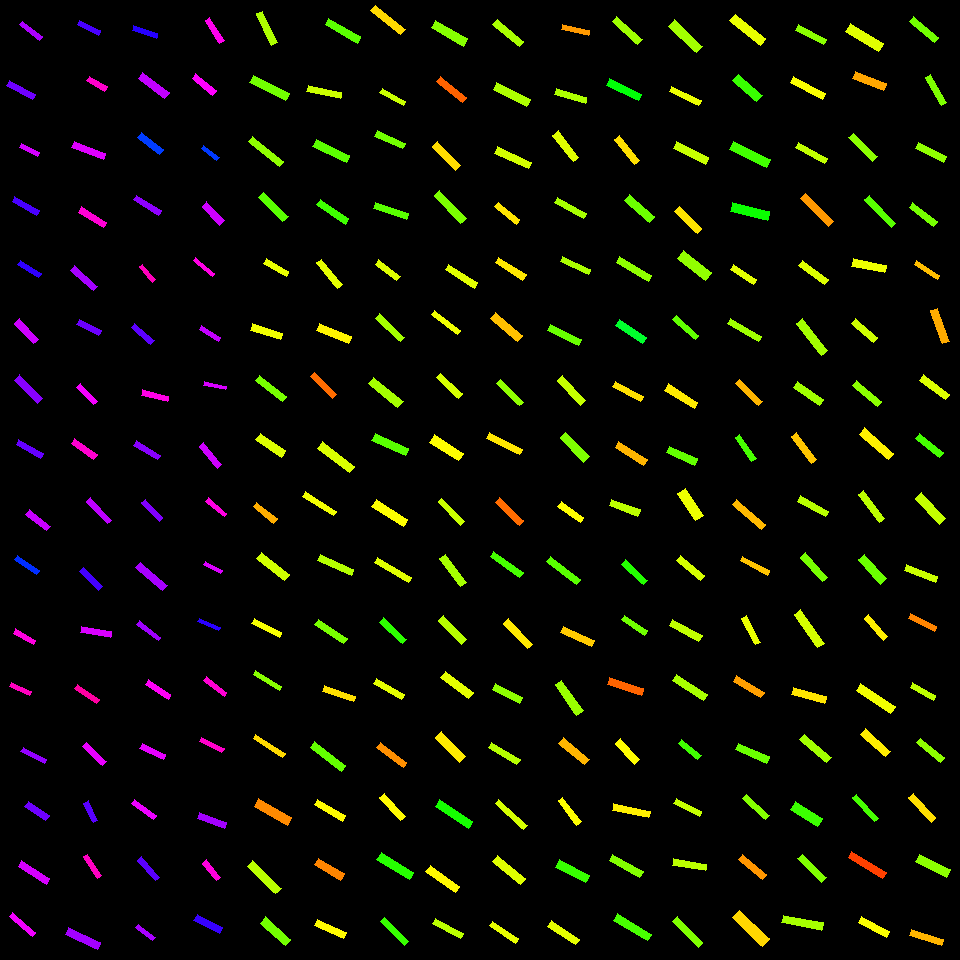

The table this chart was drawn from, first rows:
, angleRotated, color, length, logWidthLengthRatio, x, y, centerX, centerY, width, lengthRotatedProjectX, widthRotatedProjectX, lengthRotatedProjectY, widthRotatedProjectY, vertexRightBottom, vertexRightTop, vertexLeftBottom, vertexLeftTop
0, 0.6641, 0.7791, 25.36, -1.688, 31.05, 30.94, 30, 30, 4.689, 19.97, 2.89, 15.63, 3.692, (42, 36), (39, 40), (22, 21), (19, 24)
1, 0.4944, 0.7395, 29.48, -1.721, 20.8, 89.97, 30, 90, 5.276, 25.95, 2.503, 13.99, 4.644, (35, 94), (32, 99), (9, 80), (6, 85)
2, 0.4727, 0.8057, 20.92, -1.587, 29.53, 150.1, 30, 150, 4.279, 18.62, 1.948, 9.523, 3.81, (39, 152), (37, 156), (21, 143), (19, 147)
3, 0.5196, 0.7147, 28.39, -1.737, 25.64, 205.9, 30, 210, 4.996, 24.64, 2.481, 14.1, 4.336, (39, 210), (36, 215), (14, 196), (12, 201)
4, 0.5605, 0.6983, 25.31, -1.646, 29.43, 269, 30, 270, 4.882, 21.44, 2.595, 13.45, 4.135, (41, 273), (38, 277), (20, 260), (17, 264)
5, 0.8291, 0.8012, 27.81, -1.454, 26.47, 331.4, 30, 330, 6.499, 18.79, 4.792, 20.51, 4.39, (38, 339), (33, 343), (19, 318), (14, 323)
6, 0.7967, 0.756, 33.26, -1.483, 28.48, 389.4, 30, 390, 7.548, 23.25, 5.397, 23.78, 5.277, (42, 398), (37, 403), (19, 374), (14, 380)
7, 0.503, 0.7333, 28.13, -1.565, 29.9, 448.9, 30, 450, 5.88, 24.64, 2.834, 13.56, 5.152, (43, 453), (40, 458), (18, 439), (16, 444)
8, 0.665, 0.7976, 27.4, -1.539, 37.98, 520.2, 30, 510, 5.879, 21.56, 3.627, 16.91, 4.626, (50, 526), (46, 530), (29, 509), (25, 514)
9, 0.5874, 0.6364, 26.73, -1.654, 26.86, 565.1, 30, 570, 5.112, 22.25, 2.833, 14.81, 4.255, (39, 570), (36, 574), (17, 555), (14, 559)
10, 0.5271, 0.8542, 23.43, -1.591, 24.44, 636.8, 30, 630, 4.774, 20.25, 2.401, 11.79, 4.126, (35, 640), (33, 644), (15, 628), (13, 633)
11, 0.449, 0.8754, 21.87, -1.525, 20.32, 689, 30, 690, 4.759, 19.71, 2.066, 9.496, 4.287, (31, 691), (29, 695), (11, 682), (9, 686)
12, 0.4729, 0.7628, 26.55, -1.639, 33.87, 755.4, 30, 750, 5.152, 23.63, 2.347, 12.09, 4.587, (46, 759), (44, 763), (23, 747), (20, 751)
13, 0.5957, 0.7389, 25.17, -1.426, 36.89, 810.8, 30, 810, 6.048, 20.83, 3.393, 14.12, 5.006, (49, 815), (45, 820), (28, 801), (24, 806)
14, 0.5581, 0.807, 33.31, -1.601, 34.01, 872.6, 30, 870, 6.719, 28.26, 3.558, 17.64, 5.7, (49, 878), (46, 884), (21, 860), (18, 866)
15, 0.6943, 0.8253, 30.12, -1.748, 22.49, 924.6, 30, 930, 5.246, 23.15, 3.356, 19.27, 4.031, (35, 932), (32, 936), (12, 912), (9, 916)
16, 0.4448, 0.7143, 24.1, -1.602, 88.98, 27.72, 90, 30, 4.858, 21.75, 2.09, 10.37, 4.385, (100, 30), (98, 35), (79, 20), (77, 24)
17, 0.507, 0.8668, 20.84, -1.396, 96.87, 83.77, 90, 90, 5.157, 18.22, 2.504, 10.12, 4.508, (107, 86), (104, 91), (89, 76), (86, 80)
18, 0.368, 0.8121, 33.42, -1.712, 88.52, 150.3, 90, 150, 6.031, 31.18, 2.17, 12.03, 5.628, (105, 153), (103, 159), (74, 141), (71, 147)
19, 0.5447, 0.8612, 29.93, -1.596, 92.6, 217.2, 90, 210, 6.067, 25.6, 3.144, 15.51, 5.189, (106, 222), (103, 227), (81, 206), (78, 212)
20, 0.7282, 0.775, 31.22, -1.701, 84.05, 278.3, 90, 270, 5.696, 23.3, 3.79, 20.77, 4.251, (97, 286), (93, 290), (74, 265), (70, 270)
21, 0.481, 0.7366, 24.62, -1.457, 89.15, 327.3, 90, 330, 5.734, 21.83, 2.653, 11.39, 5.084, (101, 330), (98, 335), (79, 319), (76, 324)
22, 0.8067, 0.8269, 24.33, -1.529, 87.1, 394.1, 90, 390, 5.274, 16.83, 3.808, 17.57, 3.649, (97, 401), (93, 404), (80, 383), (76, 387)
23, 0.6221, 0.8637, 27.49, -1.537, 84.14, 448.9, 90, 450, 5.913, 22.34, 3.446, 16.02, 4.805, (97, 454), (93, 459), (74, 438), (71, 443)
24, 0.8356, 0.7908, 30.69, -1.715, 99.05, 510.6, 90, 510, 5.526, 20.59, 4.099, 22.77, 3.706, (111, 520), (107, 523), (90, 497), (86, 501)
25, 0.7978, 0.7112, 26.95, -1.621, 90.79, 579, 90, 570, 5.327, 18.82, 3.813, 19.29, 3.72, (102, 586), (98, 590), (83, 567), (79, 571)
26, 0.1695, 0.8089, 29.9, -1.667, 95.95, 631.8, 90, 630, 5.643, 29.47, 0.9522, 5.045, 5.562, (111, 631), (110, 637), (81, 626), (80, 632)
27, 0.6162, 0.8942, 26.56, -1.715, 87.13, 694, 90, 690, 4.779, 21.67, 2.762, 15.35, 3.9, (99, 699), (96, 703), (77, 684), (74, 688)
28, 0.769, 0.8192, 27.79, -1.521, 94.27, 754, 90, 750, 6.073, 19.97, 4.223, 19.33, 4.364, (106, 761), (102, 765), (86, 742), (82, 746)
29, 1.1, 0.7244, 21.84, -1.527, 90.91, 811.8, 90, 810, 4.742, 9.9, 4.227, 19.47, 2.15, (97, 820), (93, 822), (88, 800), (83, 803)
30, 0.9916, 0.8728, 25.14, -1.628, 92.26, 866.1, 90, 870, 4.935, 13.76, 4.13, 21.04, 2.701, (101, 875), (97, 878), (87, 854), (83, 856)
31, 0.4353, 0.7733, 35.02, -1.494, 82.79, 938.3, 90, 930, 7.861, 31.75, 3.315, 14.77, 7.128, (100, 942), (97, 949), (68, 927), (65, 934)
32, 0.3223, 0.692, 25.46, -1.524, 145, 31.69, 150, 30, 5.547, 24.15, 1.757, 8.064, 5.261, (157, 33), (156, 38), (133, 25), (132, 30)
33, 0.6519, 0.7937, 33.54, -1.499, 153.7, 85.43, 150, 90, 7.488, 26.66, 4.543, 20.35, 5.953, (169, 92), (164, 98), (142, 72), (138, 78)
34, 0.6524, 0.6273, 27.57, -1.522, 150.7, 143.3, 150, 150, 6.016, 21.91, 3.652, 16.74, 4.781, (163, 149), (159, 154), (141, 132), (137, 137)
35, 0.5554, 0.7599, 29.11, -1.652, 147.6, 205.2, 150, 210, 5.582, 24.74, 2.943, 15.35, 4.743, (161, 210), (158, 215), (136, 195), (133, 199)
36, 0.8838, 0.8774, 20.31, -1.599, 147.4, 273.3, 150, 270, 4.104, 12.88, 3.173, 15.7, 2.603, (155, 279), (152, 282), (142, 264), (139, 266)
37, 0.735, 0.7268, 25.87, -1.554, 142.7, 333.9, 150, 330, 5.47, 19.19, 3.668, 17.35, 4.058, (154, 340), (150, 344), (134, 323), (131, 327)
38, 0.2392, 0.85, 26.73, -1.497, 154.7, 395.8, 150, 390, 5.983, 25.97, 1.418, 6.334, 5.813, (168, 396), (167, 401), (142, 389), (141, 395)
39, 0.5546, 0.7555, 28.25, -1.633, 146.9, 450.1, 150, 450, 5.519, 24.02, 2.906, 14.88, 4.691, (160, 455), (157, 459), (136, 440), (133, 445)
40, 0.8094, 0.7508, 25.55, -1.547, 152.2, 510.2, 150, 510, 5.439, 17.63, 3.937, 18.5, 3.753, (162, 517), (159, 521), (145, 499), (141, 502)
41, 0.6962, 0.776, 35.43, -1.63, 151.5, 576.6, 150, 570, 6.941, 27.18, 4.451, 22.72, 5.326, (167, 585), (162, 590), (140, 562), (135, 567)
42, 0.6442, 0.77, 27.2, -1.736, 148.7, 630.8, 150, 630, 4.793, 21.75, 2.878, 16.33, 3.832, (160, 637), (158, 640), (139, 620), (136, 624)
43, 0.5841, 0.8381, 26.79, -1.597, 158.3, 689.6, 150, 690, 5.422, 22.34, 2.99, 14.77, 4.523, (170, 694), (168, 699), (148, 679), (145, 684)
44, 0.4319, 0.817, 25.88, -1.55, 152.9, 751.4, 150, 750, 5.495, 23.51, 2.3, 10.84, 4.99, (165, 754), (163, 759), (142, 743), (139, 748)
45, 0.6332, 0.821, 28.25, -1.719, 144, 809.4, 150, 810, 5.065, 22.77, 2.997, 16.71, 4.083, (156, 815), (153, 819), (134, 799), (131, 803)
46, 0.8596, 0.7261, 27.06, -1.6, 148.4, 868.9, 150, 870, 5.463, 17.66, 4.139, 20.5, 3.566, (159, 877), (155, 880), (141, 856), (137, 860)
47, 0.6616, 0.7767, 21.46, -1.626, 145.4, 932.3, 150, 930, 4.221, 16.93, 2.593, 13.18, 3.33, (155, 937), (152, 940), (138, 924), (135, 927)
48, 0.9902, 0.8442, 26.95, -1.643, 214.7, 30.41, 210, 30, 5.21, 14.78, 4.356, 22.53, 2.858, (224, 40), (219, 43), (209, 17), (205, 20)
49, 0.6946, 0.8334, 26.57, -1.512, 204.2, 84.55, 210, 90, 5.859, 20.41, 3.75, 17.01, 4.501, (216, 90), (212, 95), (195, 73), (192, 78)
50, 0.6825, 0.629, 19.65, -1.626, 210.3, 153.3, 210, 150, 3.864, 15.25, 2.437, 12.4, 2.998, (219, 157), (216, 160), (203, 145), (201, 148)
51, 0.8134, 0.8017, 25.92, -1.435, 213.2, 213.5, 210, 210, 6.171, 17.81, 4.485, 18.83, 4.24, (224, 220), (219, 225), (206, 201), (202, 206)
52, 0.7025, 0.8508, 24.82, -1.733, 204, 266.8, 210, 270, 4.386, 18.94, 2.834, 16.04, 3.348, (214, 273), (212, 276), (195, 257), (193, 260)
53, 0.5689, 0.7942, 22.62, -1.567, 210, 333.2, 210, 330, 4.72, 19.06, 2.543, 12.19, 3.977, (220, 337), (218, 341), (201, 325), (199, 329)
54, 0.2114, 0.8083, 23.06, -1.794, 215, 385.6, 210, 390, 3.835, 22.54, 0.8048, 4.839, 3.749, (226, 386), (225, 389), (204, 381), (203, 385)
55, 0.8629, 0.8014, 28.38, -1.6, 210.5, 455.6, 210, 450, 5.731, 18.45, 4.354, 21.56, 3.727, (221, 464), (217, 468), (203, 442), (199, 446)
56, 0.6946, 0.8528, 24.39, -1.703, 216.2, 507.5, 210, 510, 4.444, 18.74, 2.845, 15.61, 3.414, (226, 513), (224, 516), (208, 497), (205, 501)
57, 0.4836, 0.8103, 19.32, -1.727, 212.8, 567, 210, 570, 3.435, 17.1, 1.597, 8.982, 3.041, (222, 570), (220, 573), (205, 561), (203, 564)
58, 0.3959, 0.6946, 22.94, -1.826, 209.1, 624.7, 210, 630, 3.694, 21.17, 1.425, 8.849, 3.408, (220, 627), (218, 630), (199, 618), (197, 621)
59, 0.6731, 0.8615, 25.75, -1.741, 215.4, 686.7, 210, 690, 4.513, 20.13, 2.813, 16.05, 3.529, (226, 692), (224, 696), (206, 676), (203, 680)
... 196 more rows
